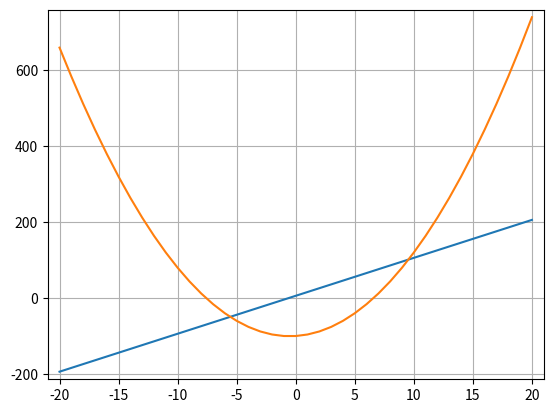

Here is the Python script that generated this plot:
#Exercise 3 - draw two functions
import matplotlib.pyplot as plt
import numpy as np

# Create grid
ax = plt.gca()
ax.spines['left'].set_position(('axes', 0))
ax.spines['bottom'].set_position(('axes', 0))
plt.grid()

# Create and draw lines
x = np.arange(-20, 21, 1)
y1 = 10 * x + 6
y2 = 2 * (x ** 2) + 2 * x - 100

plt.xlim([np.min(x) - 1,np.max(x) + 1])
plt.ylim([np.min(y1) - 20,np.max(y2) + 20])

plt.plot(x, y1)
plt.plot(x, y2)
plt.show()